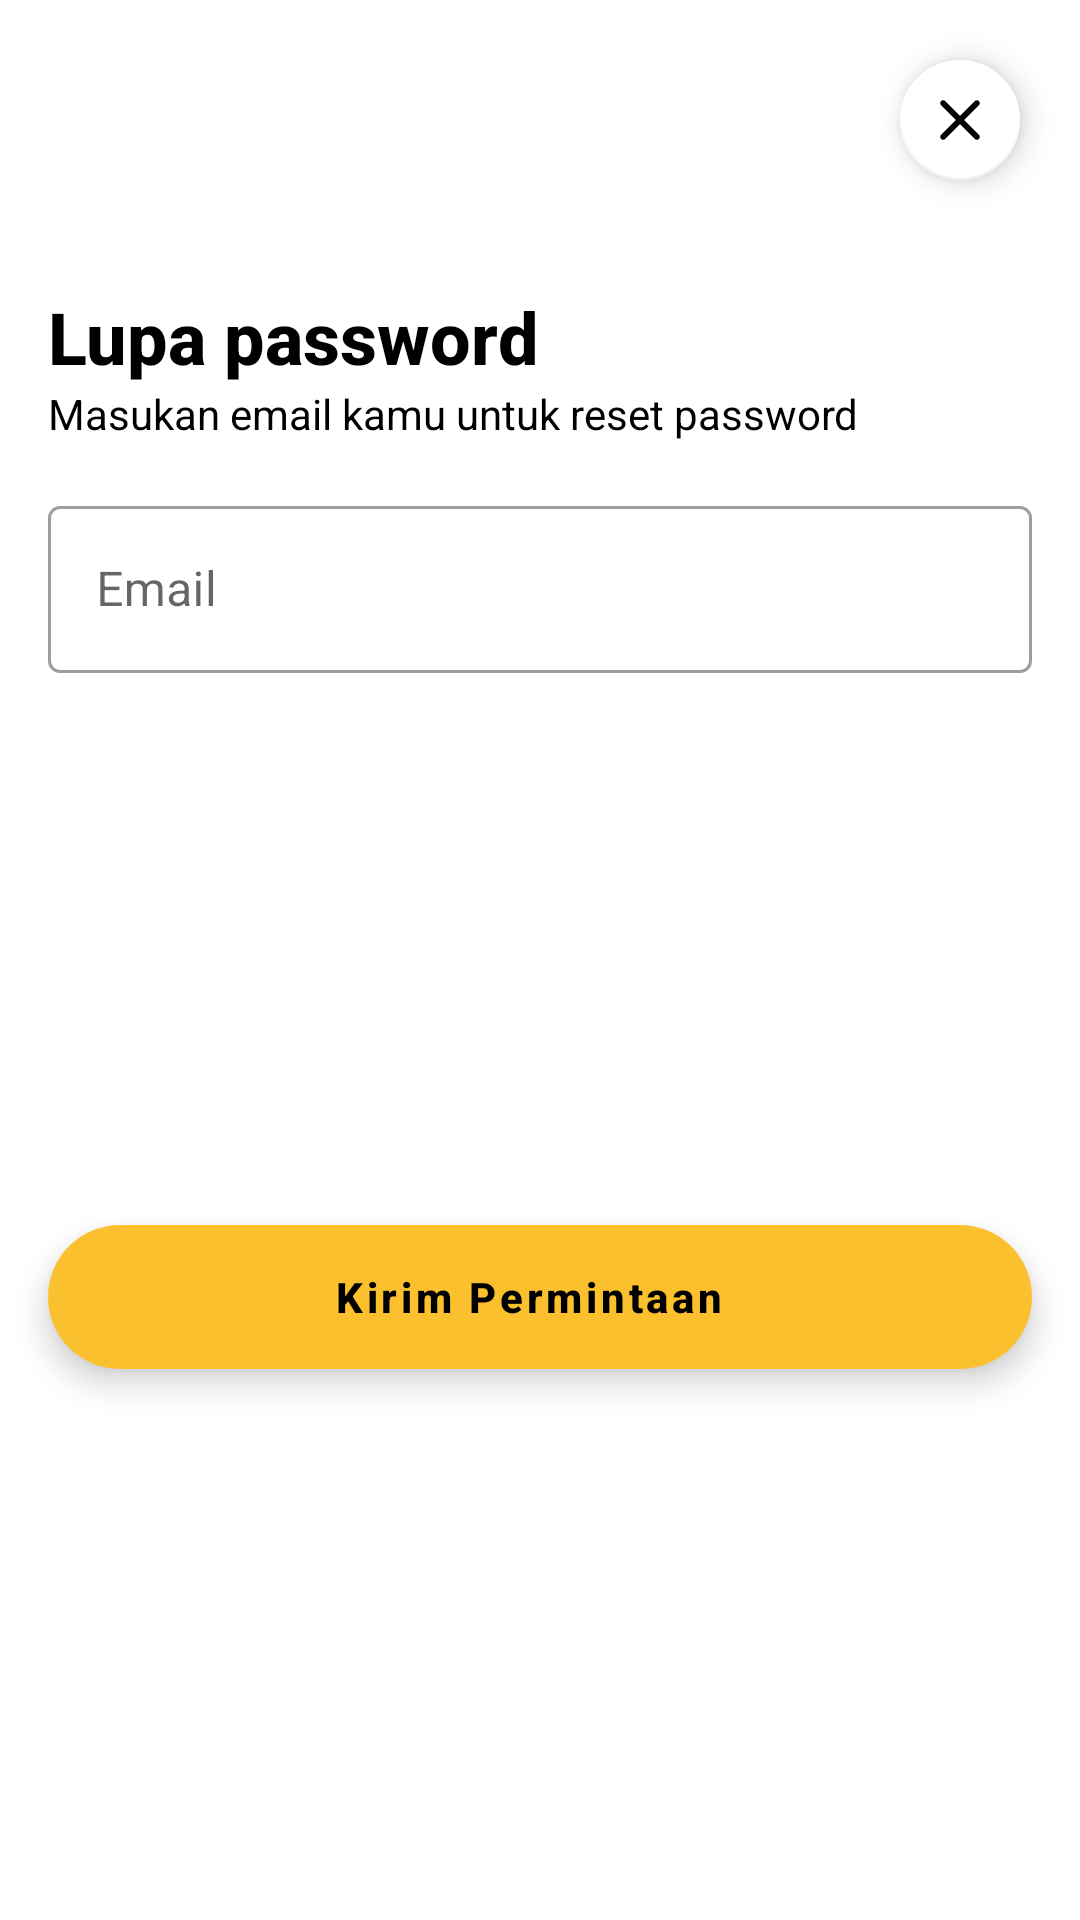

The Android layout XML behind this screen, and the referenced resources:
<!-- AndroidManifest.xml: application theme Theme.RuangOpini -->
<!-- res/layout/dialog_forgot_password.xml -->
<?xml version="1.0" encoding="utf-8"?>
<androidx.constraintlayout.widget.ConstraintLayout xmlns:android="http://schemas.android.com/apk/res/android"
    xmlns:app="http://schemas.android.com/apk/res-auto"
    android:layout_width="match_parent"
    android:layout_height="wrap_content">

    <com.google.android.material.floatingactionbutton.FloatingActionButton
        android:id="@+id/btnClose"
        android:layout_width="wrap_content"
        android:layout_height="wrap_content"
        android:layout_marginTop="16dp"
        android:layout_marginEnd="16dp"
        android:clickable="true"
        android:src="@drawable/ic_close"
        app:backgroundTint="?android:attr/windowBackground"
        app:fabSize="mini"
        app:layout_constraintEnd_toEndOf="parent"
        app:layout_constraintTop_toTopOf="parent"
        app:tint="?android:attr/textColorPrimary" />

    <androidx.cardview.widget.CardView
        android:id="@+id/cardView8"
        android:layout_width="match_parent"
        android:layout_height="50dp"
        android:layout_marginTop="8dp"
        app:cardBackgroundColor="?android:attr/windowBackground"
        app:cardCornerRadius="16dp"
        app:cardElevation="0dp"
        app:layout_constraintTop_toBottomOf="@+id/btnClose" />

    <View
        android:id="@+id/view"
        android:layout_width="match_parent"
        android:layout_height="0dp"
        android:layout_marginTop="16dp"
        android:background="?android:attr/windowBackground"
        app:layout_constraintBottom_toBottomOf="parent"
        app:layout_constraintTop_toTopOf="@+id/cardView8" />

    <com.google.android.material.textfield.TextInputLayout
        android:id="@+id/tilEmail"
        style="@style/Widget.MaterialComponents.TextInputLayout.OutlinedBox"
        android:layout_width="match_parent"
        android:layout_height="wrap_content"
        android:layout_marginStart="16dp"
        android:layout_marginTop="16dp"
        android:layout_marginEnd="16dp"
        app:layout_constraintEnd_toEndOf="parent"
        app:layout_constraintStart_toStartOf="parent"
        app:layout_constraintTop_toBottomOf="@+id/textView21">

        <com.google.android.material.textfield.TextInputEditText
            android:id="@+id/edtEmail"
            android:layout_width="match_parent"
            android:layout_height="wrap_content"
            android:hint="Email"
            android:inputType="textEmailAddress" />
    </com.google.android.material.textfield.TextInputLayout>

    <com.google.android.material.floatingactionbutton.ExtendedFloatingActionButton
        android:id="@+id/btnSave"
        android:layout_width="match_parent"
        android:layout_height="wrap_content"
        android:layout_marginStart="16dp"
        android:layout_marginTop="16dp"
        android:layout_marginEnd="16dp"
        android:layout_marginBottom="16dp"
        android:text="Kirim Permintaan"
        android:textAlignment="center"
        android:textAllCaps="false"
        android:textColor="@color/black"
        android:textStyle="bold"
        app:backgroundTint="@color/primary"
        app:layout_constraintBottom_toBottomOf="parent"
        app:layout_constraintEnd_toEndOf="parent"
        app:layout_constraintStart_toStartOf="parent"
        app:layout_constraintTop_toBottomOf="@+id/tilEmail" />

    <TextView
        android:id="@+id/textView6"
        android:layout_width="wrap_content"
        android:layout_height="wrap_content"
        android:layout_marginStart="16dp"
        android:layout_marginTop="8dp"
        android:text="Lupa password"
        android:textAppearance="@style/TextAppearance.AppCompat.Title"
        android:textSize="@dimen/text_title_size"
        android:textStyle="bold"
        app:layout_constraintStart_toStartOf="parent"
        app:layout_constraintTop_toTopOf="@+id/view" />

    <TextView
        android:id="@+id/textView21"
        android:layout_width="0dp"
        android:layout_height="wrap_content"
        android:layout_marginEnd="16dp"
        android:text="Masukan email kamu untuk reset password"
        android:textAppearance="@style/TextAppearance.AppCompat.Body1"
        app:layout_constraintEnd_toEndOf="parent"
        app:layout_constraintStart_toStartOf="@+id/textView6"
        app:layout_constraintTop_toBottomOf="@+id/textView6" />

</androidx.constraintlayout.widget.ConstraintLayout>
<!-- resources referenced by this layout -->
<resources>
  <color name="black">#FF000000</color>
  <color name="primary">#FBC02D</color>
  <dimen name="text_title_size">24sp</dimen>
  <!-- drawable ic_close (drawable) -->
  <vector xmlns:android="http://schemas.android.com/apk/res/android"
      android:width="24dp"
      android:height="24dp"
      android:tint="?attr/colorControlNormal"
      android:viewportWidth="24"
      android:viewportHeight="24">
    <path
        android:fillColor="@android:color/white"
        android:pathData="M18.3,5.71c-0.39,-0.39 -1.02,-0.39 -1.41,0L12,10.59 7.11,5.7c-0.39,-0.39 -1.02,-0.39 -1.41,0 -0.39,0.39 -0.39,1.02 0,1.41L10.59,12 5.7,16.89c-0.39,0.39 -0.39,1.02 0,1.41 0.39,0.39 1.02,0.39 1.41,0L12,13.41l4.89,4.89c0.39,0.39 1.02,0.39 1.41,0 0.39,-0.39 0.39,-1.02 0,-1.41L13.41,12l4.89,-4.89c0.38,-0.38 0.38,-1.02 0,-1.4z" />
  </vector>
  <style name="Theme.RuangOpini" parent="Theme.MaterialComponents.DayNight.NoActionBar">
          
          <item name="colorPrimary">@color/primary</item>
          <item name="colorPrimaryVariant">@color/white</item>
          <item name="colorAccent">@color/secondary</item>
          
          <item name="android:textColorPrimary">@color/black</item>
          <item name="titleTextColor">@color/black</item>
          
          <item name="android:statusBarColor" tools:targetApi="l">@color/white</item>
          
          <item name="android:windowLightStatusBar" tools:targetApi="m">true</item>
      </style>
  <color name="white">#FFFFFFFF</color>
  <color name="secondary">#1D2F36</color>
</resources>
